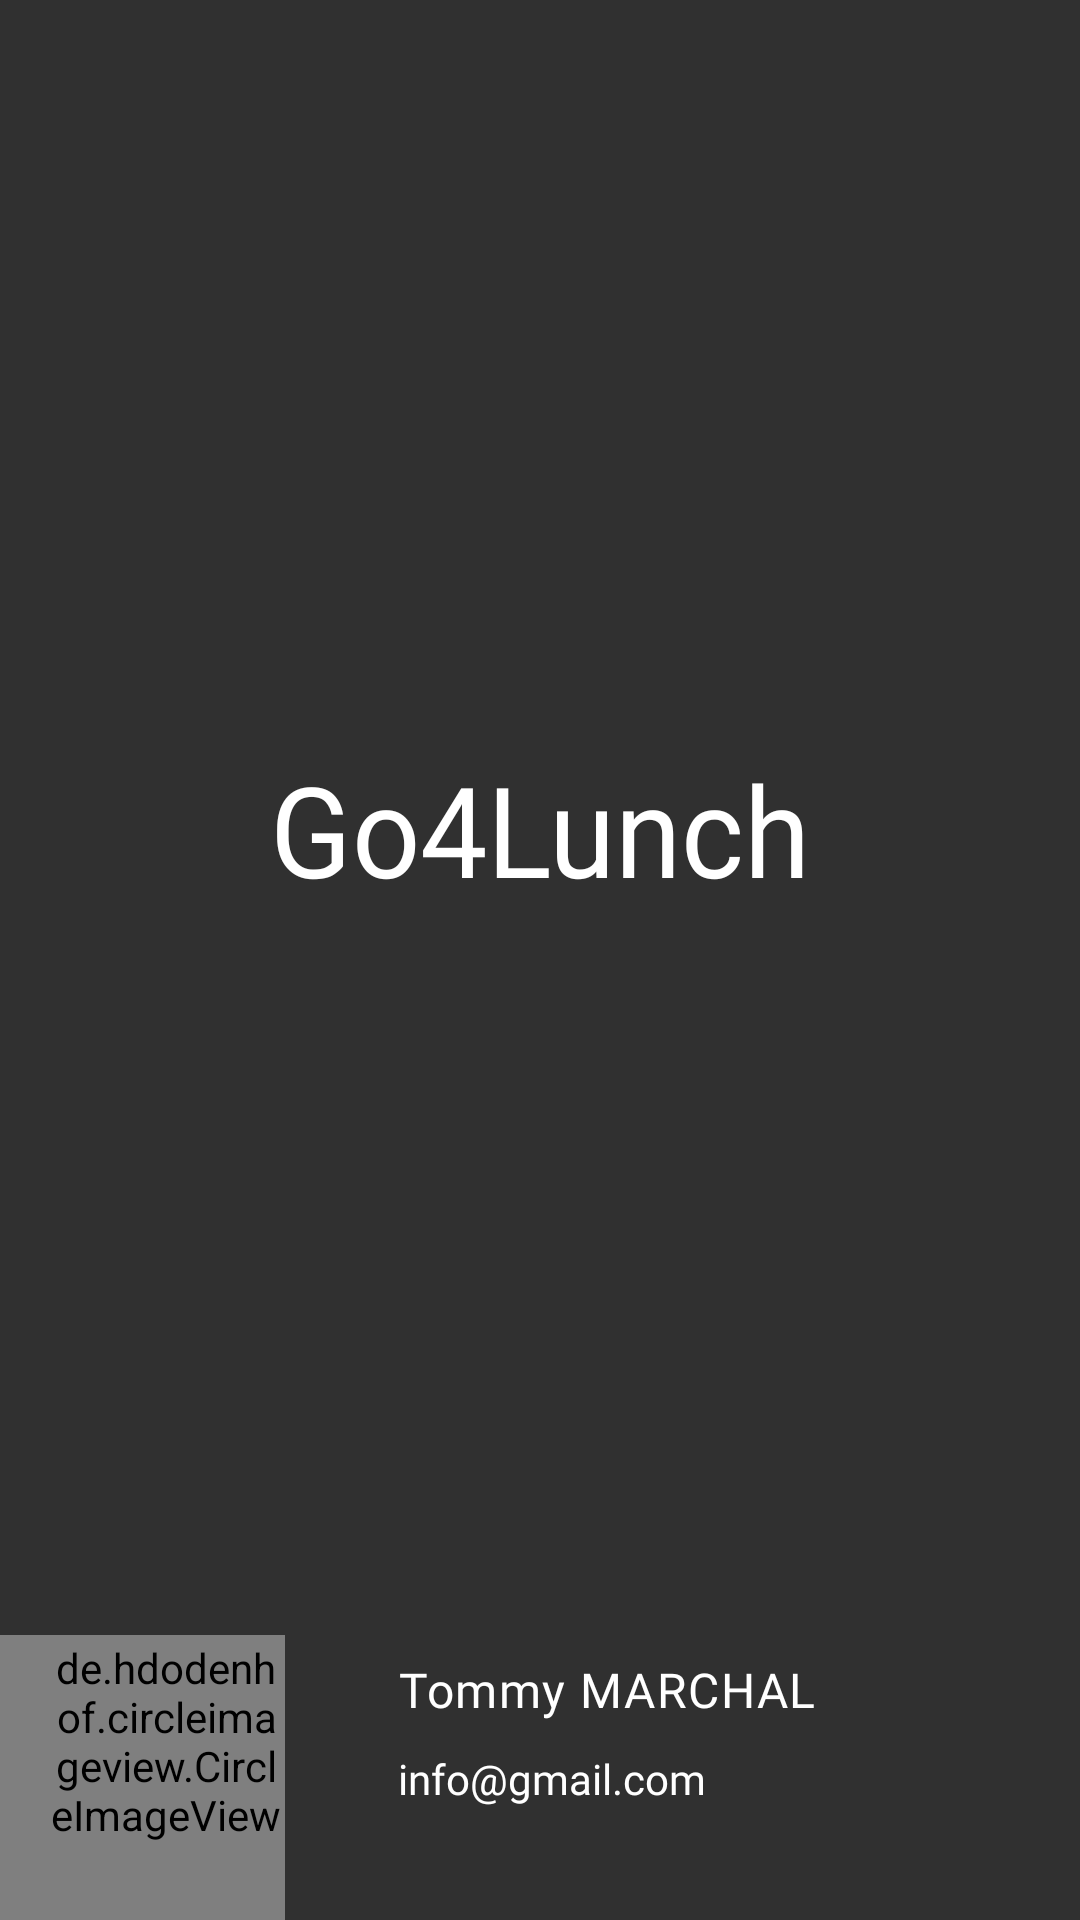

Write the Android layout XML for this screen, with the resource values it uses.
<!-- AndroidManifest.xml: application theme Theme.Go4LunchProject7OC -->
<!-- res/layout/nav_header.xml -->
<?xml version="1.0" encoding="utf-8"?>
<androidx.constraintlayout.widget.ConstraintLayout xmlns:android="http://schemas.android.com/apk/res/android"
    xmlns:app="http://schemas.android.com/apk/res-auto"
    xmlns:tools="http://schemas.android.com/tools"
    android:layout_width="match_parent"
    android:layout_height="264dp"
    android:gravity="bottom"
    android:orientation="vertical">

    <ImageView
        android:id="@+id/imageView2"
        android:layout_width="match_parent"
        android:layout_height="match_parent"
        android:scaleType="centerCrop"
        android:src="@drawable/background_blurred"
        tools:layout_editor_absoluteX="24dp"
        tools:layout_editor_absoluteY="24dp" />

    <TextView
        android:layout_width="wrap_content"
        android:layout_height="wrap_content"
        android:fontFamily="@font/roboto_bold"
        android:textScaleX="0.95"
        android:text="@string/title"
        android:textColor="@android:color/white"
        android:textSize="42sp"
        app:layout_constraintBottom_toTopOf="@+id/username"
        app:layout_constraintEnd_toEndOf="parent"
        app:layout_constraintStart_toStartOf="parent"
        app:layout_constraintTop_toTopOf="@+id/imageView2"
        app:layout_constraintVertical_bias="0.5" />

    <de.hdodenhof.circleimageview.CircleImageView
        android:id="@+id/profile_pic"
        android:layout_width="95dp"
        android:layout_height="95dp"
        android:paddingStart="16dp"
        android:paddingBottom="24dp"
        android:src="@mipmap/ic_launcher_round"
        app:layout_constraintBottom_toBottomOf="parent"
        app:layout_constraintStart_toStartOf="parent" />

    <TextView
        android:id="@+id/username"
        android:layout_width="wrap_content"
        android:layout_height="wrap_content"
        android:fontFamily="@font/roboto_medium"
        android:text="Tommy MARCHAL"
        android:textAppearance="@style/TextAppearance.MaterialComponents.Body1"
        android:textColor="@android:color/white"
        app:layout_constraintBottom_toBottomOf="@+id/imageView2"
        app:layout_constraintEnd_toEndOf="parent"
        app:layout_constraintHorizontal_bias="0.3"
        app:layout_constraintStart_toEndOf="@+id/profile_pic"
        app:layout_constraintTop_toTopOf="@+id/profile_pic"
        app:layout_constraintVertical_bias="0.10" />

    <TextView
        android:id="@+id/usermail"
        android:layout_width="wrap_content"
        android:layout_height="wrap_content"
        android:fontFamily="@font/roboto"
        android:text="info@gmail.com"
        android:textColor="@android:color/white"
        app:layout_constraintBottom_toBottomOf="parent"
        app:layout_constraintEnd_toEndOf="parent"
        app:layout_constraintHorizontal_bias="0.0"
        app:layout_constraintStart_toStartOf="@+id/username"
        app:layout_constraintTop_toBottomOf="@+id/username"
        app:layout_constraintVertical_bias="0.2" />

</androidx.constraintlayout.widget.ConstraintLayout>
<!-- resources referenced by this layout -->
<resources>
  <string name="title">Go4Lunch</string>
  <style name="Theme.Go4LunchProject7OC" parent="Theme.AppCompat.NoActionBar">
          
          <item name="colorPrimary">@color/primaryColor</item>
          <item name="colorPrimaryVariant">@color/primaryLightColor</item>
          <item name="colorOnPrimary">@android:color/white</item>
          
          <item name="colorSecondary">@color/secondaryColor</item>
          <item name="colorSecondaryVariant">@color/secondaryDarkColor</item>
          <item name="colorOnSecondary">@android:color/black</item>
          
          <item name="android:windowTranslucentStatus">true</item>
          
          <item name="android:windowIsTranslucent">true</item>
          <item name="colorSurface">@android:color/white</item>
      </style>
  <color name="primaryColor">#ff5722</color>
  <color name="primaryLightColor">#ff8a50</color>
  <color name="secondaryColor">#69f0ae</color>
  <color name="secondaryDarkColor">#2bbd7e</color>
</resources>
